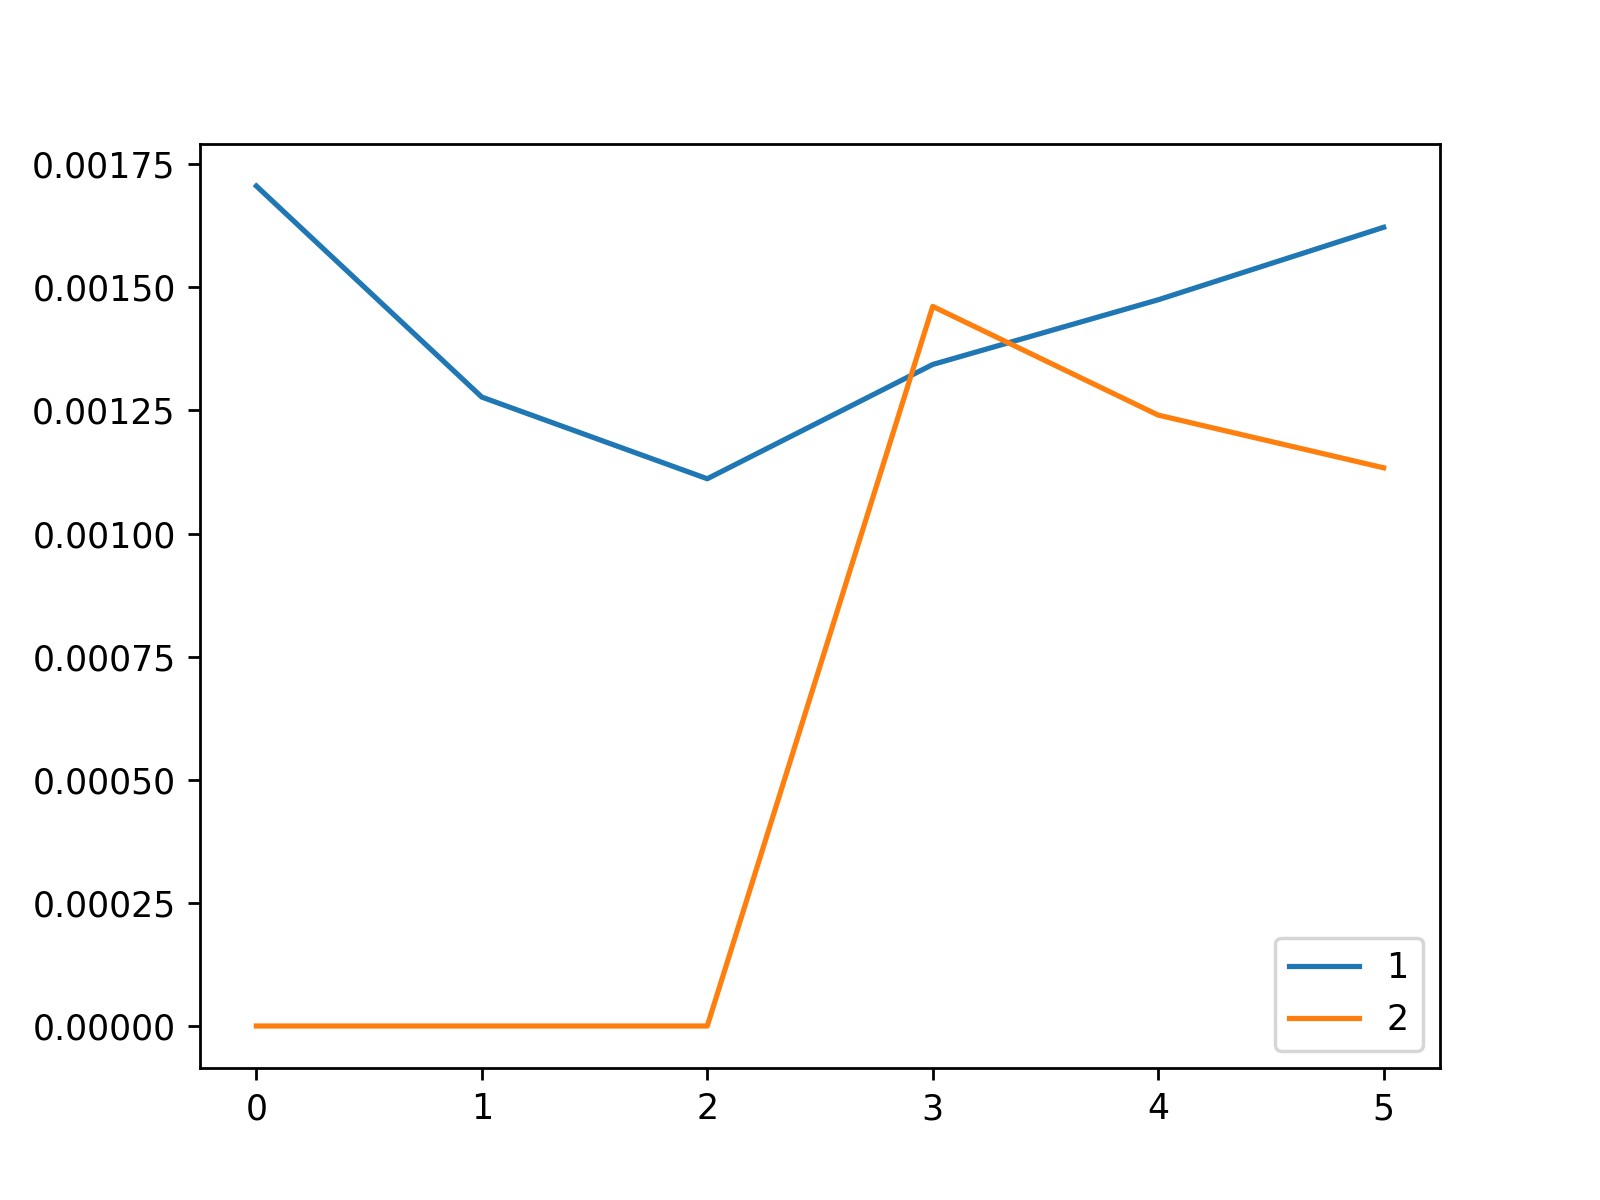

Data behind this chart, as committed beside it:
, 1, 2
0, 0.001706, 0.0
1, 0.001277, 0.0
2, 0.001111, 0.0
3, 0.001343, 0.001461
4, 0.001475, 0.001241
5, 0.001622, 0.001134
